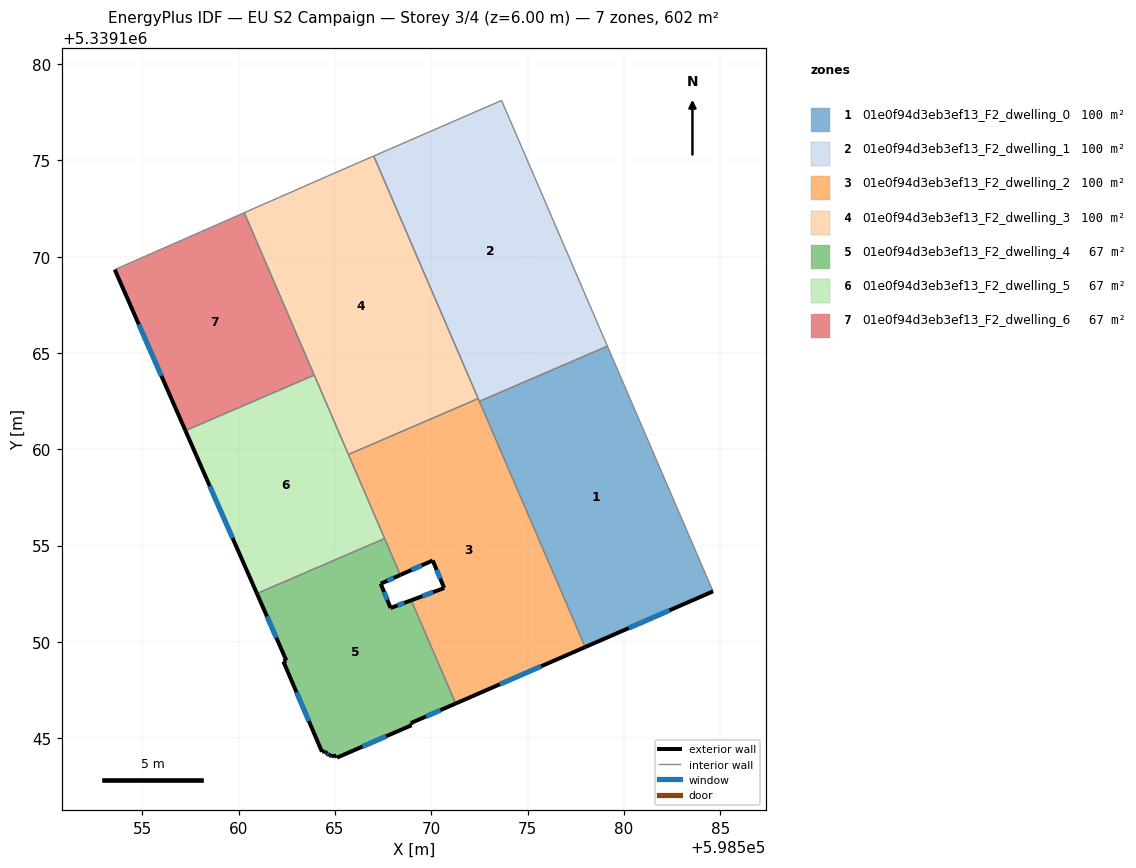
=== STOREY PLAN SPEC (per zone: floor XY polygon, exterior-wall plan segments, windows/doors) ===
zone 1: 01e0f94d3eb3ef13_F2_dwelling_0  (100.4 m²)
  floor: (598579.14, 5339165.35) (598584.63, 5339152.62) (598577.99, 5339149.73) (598572.50, 5339162.49)
  exterior wall: (598577.99, 5339149.73) – (598584.63, 5339152.62)  [7.2 m]
    window: (598580.25, 5339150.72) – (598582.37, 5339151.64)  [2.2 m²]
  interior walls: 3
zone 2: 01e0f94d3eb3ef13_F2_dwelling_1  (100.4 m²)
  floor: (598573.65, 5339178.11) (598579.14, 5339165.35) (598572.50, 5339162.49) (598567.01, 5339175.22)
  interior walls: 5
zone 3: 01e0f94d3eb3ef13_F2_dwelling_2  (100.4 m²)
  floor: (598572.44, 5339162.63) (598577.99, 5339149.73) (598571.27, 5339146.80) (598568.96, 5339152.16) (598570.67, 5339152.80) (598570.07, 5339154.23) (598568.39, 5339153.48) (598565.70, 5339159.73)
  exterior wall: (598570.67, 5339152.80) – (598568.96, 5339152.16)  [1.8 m]
    window: (598570.09, 5339152.58) – (598569.54, 5339152.38)  [0.6 m²]
  exterior wall: (598570.07, 5339154.23) – (598570.67, 5339152.80)  [1.5 m]
    window: (598570.28, 5339153.74) – (598570.47, 5339153.29)  [0.5 m²]
  exterior wall: (598568.39, 5339153.48) – (598570.07, 5339154.23)  [1.8 m]
    window: (598568.97, 5339153.73) – (598569.50, 5339153.97)  [0.6 m²]
  exterior wall: (598571.27, 5339146.80) – (598577.99, 5339149.73)  [7.3 m]
    window: (598573.56, 5339147.80) – (598575.70, 5339148.74)  [2.2 m²]
  interior walls: 6
zone 4: 01e0f94d3eb3ef13_F2_dwelling_3  (100.4 m²)
  floor: (598567.01, 5339175.22) (598572.44, 5339162.63) (598565.70, 5339159.73) (598560.29, 5339172.28) (598564.62, 5339174.18)
  interior walls: 6
zone 5: 01e0f94d3eb3ef13_F2_dwelling_4  (66.9 m²)
  floor: (598568.39, 5339153.48) (598567.38, 5339153.02) (598567.89, 5339151.76) (598568.96, 5339152.16) (598571.27, 5339146.80) (598568.94, 5339145.79) (598568.98, 5339145.68) (598565.11, 5339144.00) (598565.06, 5339144.10) (598564.95, 5339144.08) (598564.84, 5339144.08) (598564.71, 5339144.12) (598564.54, 5339144.24) (598564.48, 5339144.33) (598564.33, 5339144.30) (598562.32, 5339148.99) (598562.47, 5339149.04) (598560.95, 5339152.51) (598567.58, 5339155.37)
  exterior wall: (598564.84, 5339144.08) – (598564.95, 5339144.08)  [0.1 m]
  exterior wall: (598564.71, 5339144.12) – (598564.84, 5339144.08)  [0.1 m]
  exterior wall: (598564.54, 5339144.24) – (598564.71, 5339144.12)  [0.2 m]
    window: (598564.60, 5339144.20) – (598564.66, 5339144.16)  [0.1 m²]
  exterior wall: (598564.48, 5339144.33) – (598564.54, 5339144.24)  [0.1 m]
  exterior wall: (598564.33, 5339144.30) – (598564.48, 5339144.33)  [0.2 m]
  exterior wall: (598562.32, 5339148.99) – (598564.33, 5339144.30)  [5.1 m]
    window: (598563.00, 5339147.39) – (598563.65, 5339145.89)  [1.6 m²]
  exterior wall: (598562.47, 5339149.04) – (598562.32, 5339148.99)  [0.2 m]
  exterior wall: (598560.95, 5339152.51) – (598562.47, 5339149.04)  [3.8 m]
    window: (598561.47, 5339151.33) – (598561.96, 5339150.22)  [1.2 m²]
  exterior wall: (598567.38, 5339153.02) – (598568.39, 5339153.48)  [1.1 m]
    window: (598567.72, 5339153.18) – (598568.05, 5339153.32)  [0.3 m²]
  exterior wall: (598567.89, 5339151.76) – (598567.38, 5339153.02)  [1.4 m]
    window: (598567.71, 5339152.19) – (598567.55, 5339152.59)  [0.4 m²]
  exterior wall: (598568.96, 5339152.16) – (598567.89, 5339151.76)  [1.1 m]
    window: (598568.60, 5339152.02) – (598568.25, 5339151.90)  [0.4 m²]
  exterior wall: (598568.94, 5339145.79) – (598571.27, 5339146.80)  [2.5 m]
    window: (598569.73, 5339146.13) – (598570.48, 5339146.46)  [0.8 m²]
  exterior wall: (598568.98, 5339145.68) – (598568.94, 5339145.79)  [0.1 m]
  exterior wall: (598565.11, 5339144.00) – (598568.98, 5339145.68)  [4.2 m]
    window: (598566.43, 5339144.57) – (598567.66, 5339145.11)  [1.3 m²]
  exterior wall: (598565.06, 5339144.10) – (598565.11, 5339144.00)  [0.1 m]
  exterior wall: (598564.95, 5339144.08) – (598565.06, 5339144.10)  [0.1 m]
  interior walls: 3
zone 6: 01e0f94d3eb3ef13_F2_dwelling_5  (66.9 m²)
  floor: (598563.93, 5339163.85) (598567.58, 5339155.37) (598560.95, 5339152.51) (598557.24, 5339160.97)
  exterior wall: (598557.24, 5339160.97) – (598560.95, 5339152.51)  [9.2 m]
    window: (598558.50, 5339158.09) – (598559.69, 5339155.39)  [2.8 m²]
  interior walls: 4
zone 7: 01e0f94d3eb3ef13_F2_dwelling_6  (66.9 m²)
  floor: (598560.29, 5339172.28) (598563.93, 5339163.85) (598557.24, 5339160.97) (598553.57, 5339169.33)
  exterior wall: (598553.57, 5339169.33) – (598557.24, 5339160.97)  [9.1 m]
    window: (598554.82, 5339166.48) – (598555.99, 5339163.81)  [2.8 m²]
  interior walls: 3

=== DERIVED (storey summary) ===
Building: EU S2 Campaign
Storey: 3 of 4  (floor level z = 6.00 m)
Storey gross floor area: 602.4 m²
Zones on this storey: 7
  - 01e0f94d3eb3ef13_F2_dwelling_0: floor 100.4 m²; exterior wall 7.2 m (21.7 m²); 1 window(s) 2.2 m²; WWR 10.2%
  - 01e0f94d3eb3ef13_F2_dwelling_1: floor 100.4 m²
  - 01e0f94d3eb3ef13_F2_dwelling_2: floor 100.4 m²; exterior wall 12.5 m (37.6 m²); 4 window(s) 3.8 m²; WWR 10.2%
  - 01e0f94d3eb3ef13_F2_dwelling_3: floor 100.4 m²
  - 01e0f94d3eb3ef13_F2_dwelling_4: floor 66.9 m²; exterior wall 20.5 m (61.5 m²); 8 window(s) 6.0 m²; WWR 9.7%
  - 01e0f94d3eb3ef13_F2_dwelling_5: floor 66.9 m²; exterior wall 9.2 m (27.7 m²); 1 window(s) 2.8 m²; WWR 10.2%
  - 01e0f94d3eb3ef13_F2_dwelling_6: floor 66.9 m²; exterior wall 9.1 m (27.4 m²); 1 window(s) 2.8 m²; WWR 10.2%
Zone adjacency (shared interzone walls):
  - 01e0f94d3eb3ef13_F2_dwelling_0 ↔ 01e0f94d3eb3ef13_F2_dwelling_1
  - 01e0f94d3eb3ef13_F2_dwelling_0 ↔ 01e0f94d3eb3ef13_F2_dwelling_2
  - 01e0f94d3eb3ef13_F2_dwelling_1 ↔ 01e0f94d3eb3ef13_F2_dwelling_2
  - 01e0f94d3eb3ef13_F2_dwelling_1 ↔ 01e0f94d3eb3ef13_F2_dwelling_3
  - 01e0f94d3eb3ef13_F2_dwelling_2 ↔ 01e0f94d3eb3ef13_F2_dwelling_3
  - 01e0f94d3eb3ef13_F2_dwelling_2 ↔ 01e0f94d3eb3ef13_F2_dwelling_4
  - 01e0f94d3eb3ef13_F2_dwelling_2 ↔ 01e0f94d3eb3ef13_F2_dwelling_5
  - 01e0f94d3eb3ef13_F2_dwelling_3 ↔ 01e0f94d3eb3ef13_F2_dwelling_5
  - 01e0f94d3eb3ef13_F2_dwelling_3 ↔ 01e0f94d3eb3ef13_F2_dwelling_6
  - 01e0f94d3eb3ef13_F2_dwelling_4 ↔ 01e0f94d3eb3ef13_F2_dwelling_5
  - 01e0f94d3eb3ef13_F2_dwelling_5 ↔ 01e0f94d3eb3ef13_F2_dwelling_6